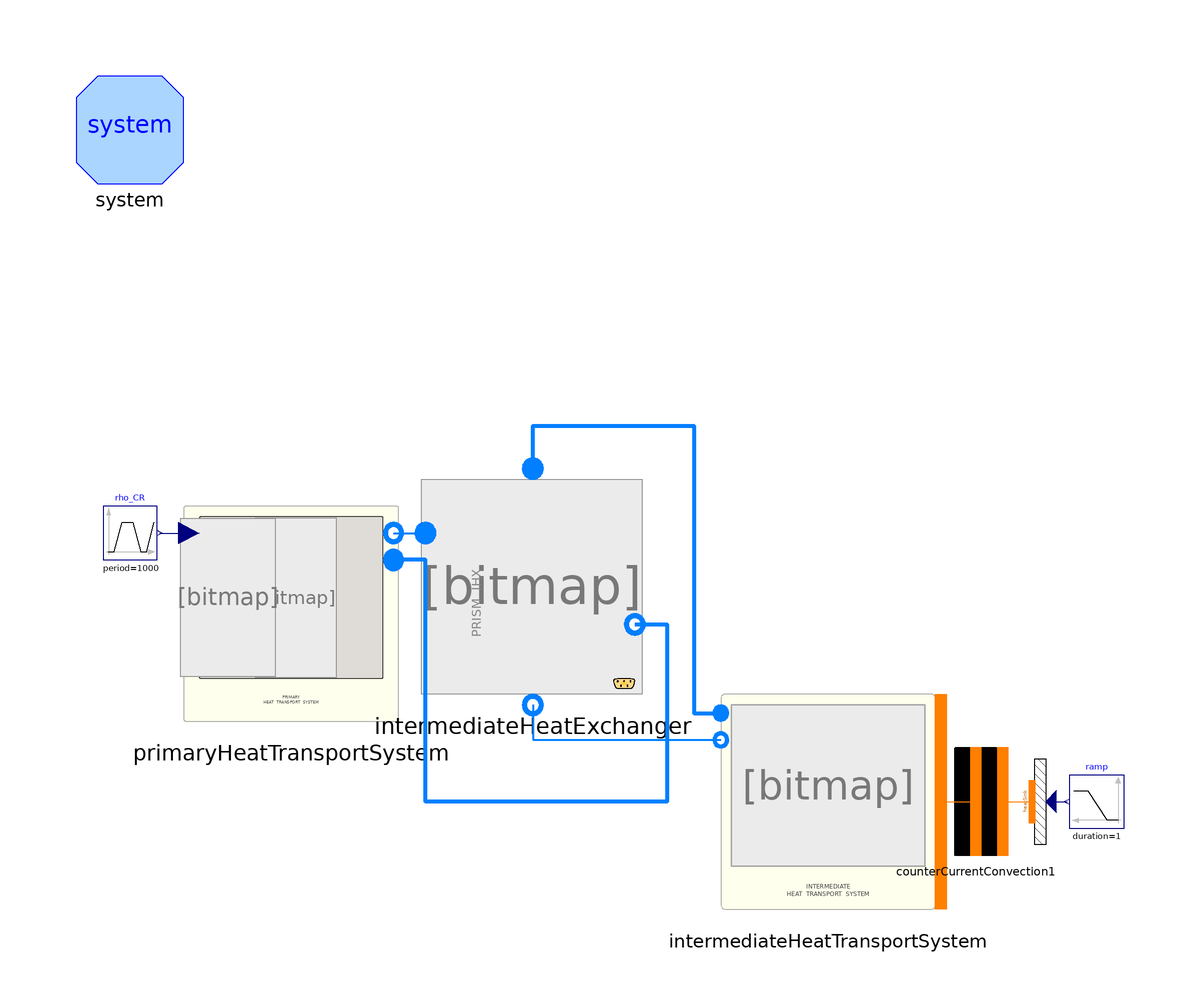

Above is the diagram view of the following Modelica model: its components placed by their Placement annotations and its connect equations drawn as lines.

model test_PHTS_wIHX

  // number of Nodes
  parameter Integer noAxialNodes=10 "Number of axial nodes";

  inner System system(Dynamics=ORNL_AdvSMR.Choices.System.Dynamics.SteadyState,
      allowFlowReversal=true)
    annotation (Placement(transformation(extent={{-80,80},{-100,100}})));

  PrimaryHeatTransportSystem.PrimaryHeatTransportSystem
    primaryHeatTransportSystem(noAxialNodes=10)
    annotation (Placement(transformation(extent={{-80,-20},{-40,20}})));
  PowerSystems.HeatExchangers.IntermediateHeatExchanger
    intermediateHeatExchanger(
    redeclare package shellMedium = ORNL_AdvSMR.Media.Fluids.Na,
    redeclare package tubeMedium = ORNL_AdvSMR.Media.Fluids.Na,
    noAxialNodes=noAxialNodes,
    allowFlowReversal=true,
    energyDynamics=Modelica.Fluid.Types.Dynamics.DynamicFreeInitial,
    massDynamics=Modelica.Fluid.Types.Dynamics.FixedInitial,
    momentumDynamics=Modelica.Fluid.Types.Dynamics.SteadyStateInitial,
    shellDiameter=1,
    shellFlowArea=1,
    shellPerimeter=1,
    shellHeatTrArea=1,
    shellWallThickness=1,
    tubeFlowArea=1,
    tubePerimeter=1,
    tubeHeatTrArea=1,
    tubeWallThickness=1,
    tubeWallRho=1,
    tubeWallCp=1,
    tubeWallK=1,
    flowPathLength=1,
    tubeDiameter=1,
    Twall_start=278.15)
    annotation (Placement(transformation(extent={{-35,-15},{5,25}})));
  IntermediateHeatTransportSystem.IntermediateLoopBlock_wFluidPorts
    intermediateHeatTransportSystem(nNodes=noAxialNodes)
    annotation (Placement(transformation(extent={{20,-55},{60,-15}})));

  Components.CounterCurrentConvection counterCurrentConvection1(nNodes=
        noAxialNodes)
    annotation (Placement(transformation(extent={{57.5,-45},{77.5,-25}})));
  Thermal.HeatSource1D heatSink(
    N=noAxialNodes,
    L=5.04,
    omega=Modelica.Constants.pi*15.875e-3,
    redeclare ORNL_AdvSMR.Thermal.DHThtc wall) annotation (Placement(
        transformation(
        extent={{-10,5},{10,-5}},
        rotation=90,
        origin={79.5,-35})));

  Modelica.Blocks.Sources.Ramp ramp(
    startTime=0,
    height=0,
    duration=1,
    offset=-1.56e5)
    annotation (Placement(transformation(extent={{95,-40},{85,-30}})));

  Modelica.Blocks.Sources.Trapezoid rho_CR(
    nperiod=1,
    period=1000,
    offset=0,
    width=100,
    startTime=2000,
    rising=100,
    falling=100,
    amplitude=1e-3) annotation (Placement(transformation(
        extent={{-5,-5},{5,5}},
        rotation=0,
        origin={-90,15})));
equation
  connect(heatSink.power, ramp.y) annotation (Line(
      points={{81.5,-35},{84.5,-35}},
      color={0,0,127},
      smooth=Smooth.None));
  connect(intermediateHeatTransportSystem.intermediateOut,
    counterCurrentConvection1.shellSide) annotation (Line(
      points={{61,-35},{67.5,-35}},
      color={255,127,0},
      smooth=Smooth.None));
  connect(counterCurrentConvection1.tubeSide, heatSink.wall) annotation (Line(
      points={{72.5,-35},{78,-35}},
      color={255,127,0},
      smooth=Smooth.None));
  connect(intermediateHeatExchanger.tubeOutlet, intermediateHeatTransportSystem.ihxOut)
    annotation (Line(
      points={{-15,-17},{-15,-23.5},{20,-23.5}},
      color={0,127,255},
      smooth=Smooth.None,
      thickness=1));
  connect(intermediateHeatExchanger.tubeInlet, intermediateHeatTransportSystem.ihxIn)
    annotation (Line(
      points={{-15,27},{-15,35},{15,35},{15,-18.5},{20,-18.5}},
      color={0,127,255},
      smooth=Smooth.None,
      thickness=1));
  connect(intermediateHeatExchanger.shellOutlet, primaryHeatTransportSystem.primaryReturn)
    annotation (Line(
      points={{4,-2},{10,-2},{10,-35},{-35,-35},{-35,10},{-40.9524,10}},
      color={0,127,255},
      smooth=Smooth.None,
      thickness=1));
  connect(primaryHeatTransportSystem.primaryOut, intermediateHeatExchanger.shellInlet)
    annotation (Line(
      points={{-40.9524,15},{-35,15}},
      color={0,127,255},
      smooth=Smooth.None,
      thickness=1));

  connect(rho_CR.y, primaryHeatTransportSystem.rho_CR) annotation (Line(
      points={{-84.5,15},{-79.0476,15}},
      color={0,0,127},
      smooth=Smooth.None));
  annotation (
    Diagram(coordinateSystem(
        preserveAspectRatio=false,
        extent={{-100,-100},{100,100}},
        grid={2,2}), graphics),
    Icon(coordinateSystem(
        preserveAspectRatio=false,
        extent={{-100,-100},{100,100}},
        grid={2,2})),
    experiment(
      StopTime=10000,
      __Dymola_NumberOfIntervals=1000,
      Tolerance=1e-006,
      __Dymola_Algorithm="Cvode"),
    __Dymola_experimentSetupOutput);
end test_PHTS_wIHX;